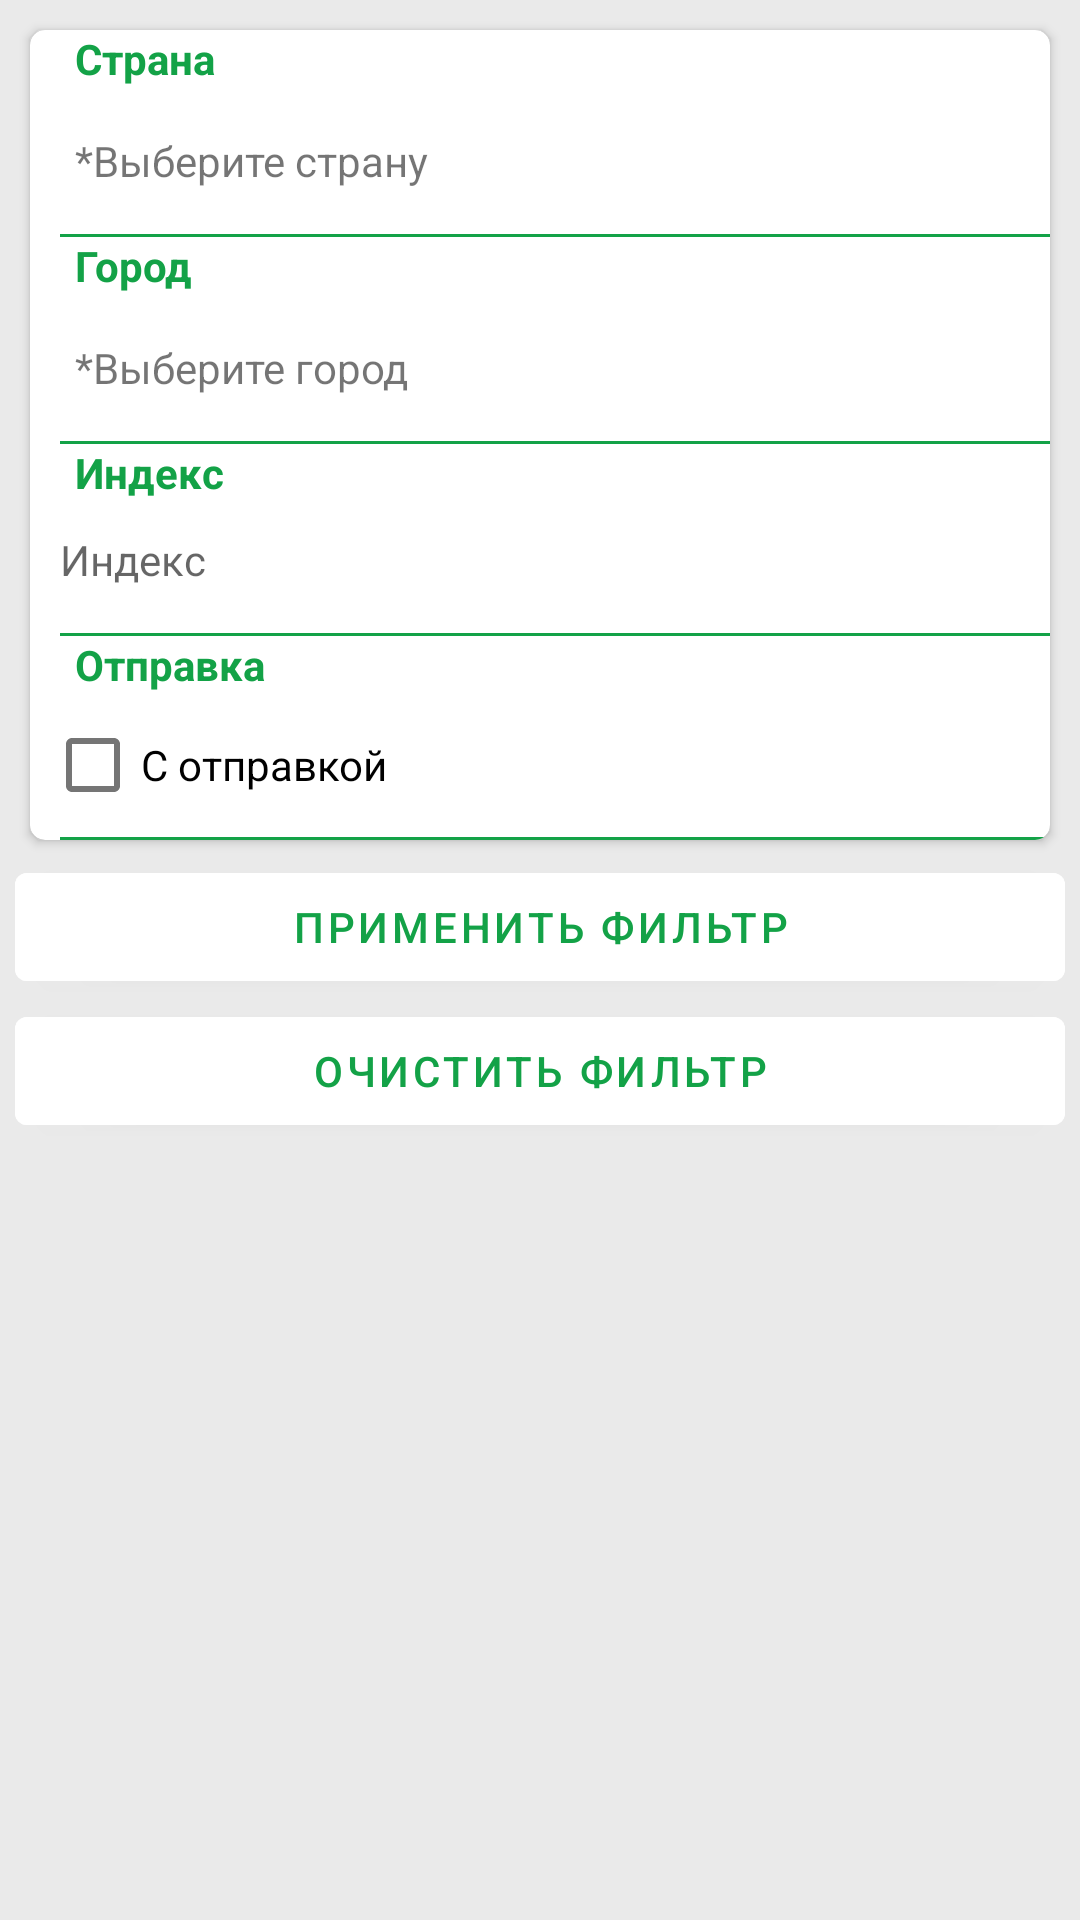

Android layout source for this screen:
<!-- AndroidManifest.xml: activity theme AppTheme.Filter -->
<!-- res/layout/activity_filter.xml -->
<?xml version="1.0" encoding="utf-8"?>
<androidx.constraintlayout.widget.ConstraintLayout xmlns:android="http://schemas.android.com/apk/res/android"
    xmlns:app="http://schemas.android.com/apk/res-auto"
    xmlns:tools="http://schemas.android.com/tools"
    android:id="@+id/placeholder"
    android:layout_width="match_parent"
    android:layout_height="wrap_content"
    tools:context=".act.EditAdsActivity">

    <ScrollView
        android:id="@+id/scrollViewMine"
        android:layout_width="match_parent"
        android:layout_height="match_parent"
        android:background="@color/grey"
        app:layout_constraintBottom_toBottomOf="parent"
        app:layout_constraintEnd_toEndOf="parent"
        app:layout_constraintStart_toStartOf="parent"
        app:layout_constraintTop_toTopOf="parent"
        android:paddingBottom="40dp">

        <LinearLayout
            android:layout_width="match_parent"
            android:layout_height="wrap_content"
            android:layout_margin="5dp"
            android:orientation="vertical">

            <androidx.cardview.widget.CardView
                android:id="@+id/cardAddress"
                android:layout_width="match_parent"
                android:layout_height="match_parent"
                android:layout_margin="5dp"
                app:cardBackgroundColor="@color/white"
                app:cardCornerRadius="5dp">

                <LinearLayout
                    android:layout_width="match_parent"
                    android:layout_height="match_parent"
                    android:orientation="vertical">

                    <TextView
                        android:id="@+id/tvTitleCountry"
                        android:layout_width="match_parent"
                        android:layout_height="wrap_content"
                        android:layout_marginStart="5dp"
                        android:paddingStart="10dp"
                        android:paddingEnd="10dp"
                        android:text="@string/country"
                        android:textColor="@color/green_main"
                        android:textStyle="bold" />

                    <TextView
                        android:id="@+id/tvSelectCountry"
                        android:layout_width="match_parent"
                        android:layout_height="wrap_content"
                        android:layout_margin="5dp"
                        android:padding="10dp"
                        android:text="@string/select_country" />

                    <LinearLayout
                        android:id="@+id/divider1"
                        android:layout_width="match_parent"
                        android:layout_height="1dp"
                        android:layout_marginStart="10dp"
                        android:background="@color/green_main"
                        android:orientation="horizontal"></LinearLayout>

                    <TextView
                        android:id="@+id/tvTitleCity"
                        android:layout_width="match_parent"
                        android:layout_height="wrap_content"
                        android:layout_marginStart="5dp"
                        android:paddingStart="10dp"
                        android:paddingEnd="10dp"
                        android:text="@string/city"
                        android:textColor="@color/green_main"
                        android:textStyle="bold" />

                    <TextView
                        android:id="@+id/tvSelectCity"
                        android:layout_width="match_parent"
                        android:layout_height="wrap_content"
                        android:layout_margin="5dp"
                        android:padding="10dp"
                        android:text="@string/select_city" />

                    <LinearLayout
                        android:id="@+id/divider2"
                        android:layout_width="match_parent"
                        android:layout_height="1dp"
                        android:layout_marginStart="10dp"
                        android:background="@color/green_main"
                        android:orientation="horizontal"></LinearLayout>


                    <TextView
                        android:id="@+id/tvTitleIndex"
                        android:layout_width="match_parent"
                        android:layout_height="wrap_content"
                        android:layout_marginStart="5dp"
                        android:paddingStart="10dp"
                        android:paddingEnd="10dp"
                        android:text="@string/index"
                        android:textColor="@color/green_main"
                        android:textStyle="bold" />

                    <EditText
                        android:id="@+id/edIndex"
                        android:layout_width="match_parent"
                        android:layout_height="wrap_content"
                        android:layout_marginBottom="5dp"
                        android:background="@null"
                        android:ems="10"
                        android:hint="@string/index"
                        android:inputType="number"
                        android:padding="10dp"
                        android:textSize="14sp" />

                    <LinearLayout
                        android:id="@+id/divider4"
                        android:layout_width="match_parent"
                        android:layout_height="1dp"
                        android:layout_marginStart="10dp"
                        android:background="@color/green_main"
                        android:orientation="horizontal">

                    </LinearLayout>

                    <TextView
                        android:id="@+id/tvTitleCheckbox"
                        android:layout_width="match_parent"
                        android:layout_height="wrap_content"
                        android:layout_marginStart="5dp"
                        android:paddingStart="10dp"
                        android:paddingEnd="10dp"
                        android:text="@string/send"
                        android:textColor="@color/green_main"
                        android:textStyle="bold" />

                    <CheckBox
                        android:id="@+id/checkBoxWithSend"
                        android:layout_width="match_parent"
                        android:layout_height="wrap_content"
                        android:layout_marginStart="5dp"
                        android:text="@string/with_send" />

                    <LinearLayout
                        android:id="@+id/divider4.2"
                        android:layout_width="match_parent"
                        android:layout_height="1dp"
                        android:layout_marginStart="10dp"
                        android:background="@color/green_main"
                        android:orientation="horizontal"></LinearLayout>

                </LinearLayout>
            </androidx.cardview.widget.CardView>

            <Button
                android:id="@+id/btFilterApply"
                android:layout_width="match_parent"
                android:layout_height="wrap_content"
                android:backgroundTint="@color/white"
                android:text="@string/apply_filter"
                android:textColor="@color/green_main"
                android:visibility="visible" />

            <Button
                android:id="@+id/btFilterClear"
                android:layout_width="match_parent"
                android:layout_height="wrap_content"
                android:layout_marginBottom="10dp"
                android:backgroundTint="@color/white"
                android:text="@string/clear_filter"
                android:textColor="@color/green_main"
                android:visibility="visible" />

        </LinearLayout>
    </ScrollView>

</androidx.constraintlayout.widget.ConstraintLayout>
<!-- resources referenced by this layout -->
<resources>
  <color name="green_main">#13A247</color>
  <color name="grey">#EAEAEA</color>
  <color name="white">#FFFFFFFF</color>
  <string name="apply_filter">Применить фильтр</string>
  <string name="city">Город</string>
  <string name="clear_filter">Очистить фильтр</string>
  <string name="country">Страна</string>
  <string name="index">Индекс</string>
  <string name="select_city">*Выберите город</string>
  <string name="select_country">*Выберите страну</string>
  <string name="send">Отправка</string>
  <string name="with_send">С отправкой</string>
  <style name="AppTheme.Filter" parent="Theme.MaterialComponents.Light">
          
          <item name="colorPrimary">@color/white</item>
          <item name="colorPrimaryVariant">@color/purple_700</item>
          <item name="colorOnPrimary">@color/white</item>
          <item name="android:windowFullscreen">true</item>
      </style>
  <color name="purple_700">#FF3700B3</color>
</resources>
